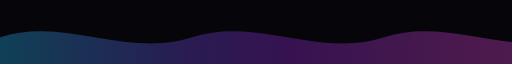
t = 0.00 s
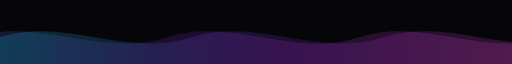
t = 2.00 s
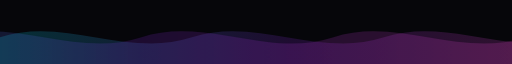
t = 4.00 s
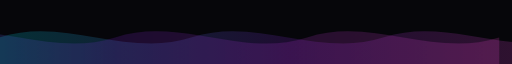
t = 6.00 s

The animated SVG that drew these frames (rendered in a browser with its animation timeline set to each time). Animation: 1 CSS @keyframes rule; one cycle of 8.00 s, repeats indefinitely.

<!-- assets/neon-wave.svg -->
<svg xmlns="http://www.w3.org/2000/svg" width="1200" height="120" viewBox="0 0 1200 120" preserveAspectRatio="none">
  <defs>
    <linearGradient id="wg" x1="0" x2="1">
      <stop offset="0" stop-color="#00f0ff"/>
      <stop offset="0.5" stop-color="#8A2BE2"/>
      <stop offset="1" stop-color="#ff4fd8"/>
    </linearGradient>
    <style>
      .wave { fill: url(#wg); opacity: 0.18; }
      @keyframes move { 0% { transform: translateX(0px); } 100% { transform: translateX(-240px); } }
    </style>
  </defs>

  <rect width="100%" height="100%" fill="#06060a"/>
  <g transform="translate(0,10)">
    <path class="wave" d="M0 60 C 150 20, 300 100, 450 60 C 600 20, 750 100, 900 60 C 1050 20, 1200 100, 1350 60 L1350 120 L0 120 Z" />
    <g style="animation: move 8s linear infinite;">
      <path class="wave" d="M-450 60 C -300 20, -150 100, 0 60 C 150 20, 300 100, 450 60 C 600 20, 750 100, 900 60 C 1050 20, 1200 100, 1350 60 L1350 120 L-450 120 Z" />
    </g>
  </g>
</svg>
